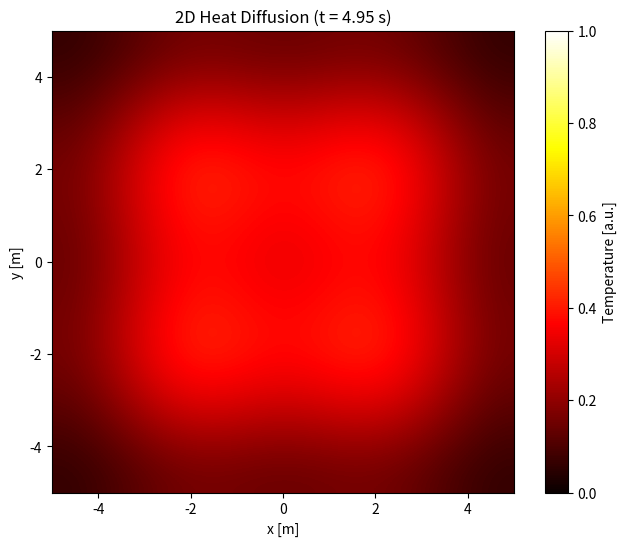

Generate this figure with matplotlib:
#Importing modules
import numpy as np
import matplotlib
matplotlib.use('Agg')  # Use non-interactive backend
import matplotlib.pyplot as plt
from matplotlib.animation import FuncAnimation

N, L = 256, 10.0  # The number of discrete points considered and side length respectively
dx = L / N  # increment between discrete points

x = np.linspace(-L/2, L/2, N, endpoint=False)  # x and y arrays defined based on N and L
y = np.linspace(-L/2, L/2, N, endpoint=False)
X, Y = np.meshgrid(x, y, indexing='ij')  # arrays explicitly turned into a meshgrid

kx = np.fft.fftfreq(N, d=dx) * 2 * np.pi  # defining new meshgrid in fourier space
ky = np.fft.fftfreq(N, d=dx) * 2 * np.pi
KX, KY = np.meshgrid(kx, ky, indexing='ij')
k_squared = KX**2 + KY**2

T = 5  # total simulation run time
dt = 0.05  # time step increment
steps = int(T / dt)  # total number of time steps

###DIFFUSION
alpha = 0.2  # diffusion coefficient 
sigma = 1
u0 = np.exp(-((X - 2)**2 + (Y - 2)**2) / (2 * sigma**2)) + np.exp(-((X + 2)**2 + (Y + 2)**2) / (2 * sigma**2)) + np.exp(-((X - 2)**2 + (Y + 2)**2) / (2 * sigma**2)) + np.exp(-((X + 2)**2 + (Y - 2)**2) / (2 * sigma**2))  # four gaussian hotspots with width sigma for initial conditions
u_hat = np.fft.fftn(u0)  # initial conditions transformed into fourier space
time_operator = np.exp(-alpha * k_squared * dt)  # Fourier transformed diffusion equation

#Defining axes of plot 
fig, ax = plt.subplots(figsize=(8, 6))
ax.set_xlim(-L/2, L/2)
ax.set_ylim(-L/2, L/2)
ax.set_title("2D Heat Diffusion")
ax.set_xlabel("x [m]")
ax.set_ylabel("y [m]")

###HEAT DIFFUSION
u = np.real(np.fft.ifftn(u_hat))  # taking the real part of the inverse of the fourier transform of the initial conditions
im = ax.imshow(u, extent=[-L/2, L/2, -L/2, L/2], origin='lower', cmap='hot', vmin=0, vmax=1)
cbar = fig.colorbar(im, ax=ax)
cbar.set_label("Temperature [a.u.]")

def update(frame):
    t = frame * dt

    ### DIFFUSION
    global u_hat
    u_hat *= time_operator
    u = np.real(np.fft.ifftn(u_hat))
    im.set_array(u)
    ax.set_title(f"2D Heat Diffusion (t = {t:.2f} s)")

    return [im]

ani = FuncAnimation(fig, update, frames=steps, interval=100, repeat=False)

# Save the animation as a GIF
ani.save('heat_diffusion.gif', writer='pillow', fps=20)
plt.close()
